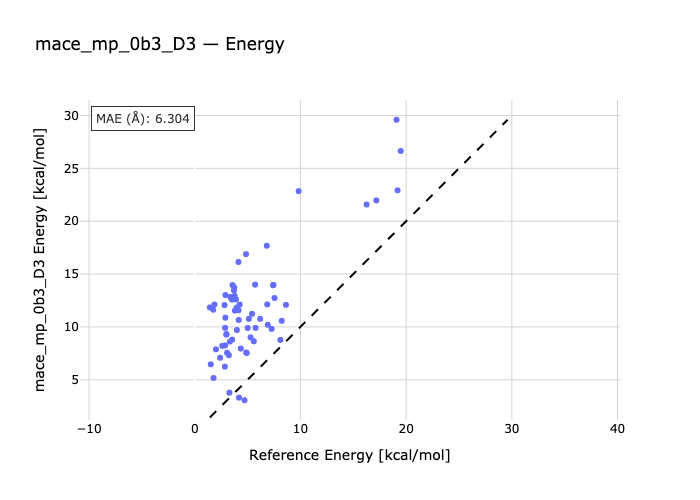

The table this chart was drawn from, first rows:
species, reference, predicted
01A-01B-1, 4.92, 7.534
2-02A-02B, 5.59, 8.64
03B-3-03A, 6.91, 10.21
04B-04A-4, 8.1, 8.77
05A-05B-5, 5.76, 9.908
06A-06B-6, 7.55, 12.73
07B-7-07A, 8.23, 10.58
08B-08A-08, 5.01, 9.898
09A-09B-09, 3.06, 7.558
10B-10-10A, 4.16, 10.65
11-11A-11B, 5.42, 11.24
12A-12B-12, 7.27, 9.809
13B-13A-13, 6.19, 10.76
14B-14-14A, 7.45, 13.97
15A-15B-15, 8.63, 12.08
16A-16B-16, 5.12, 10.76
17-17B-17A, 17.18, 21.96
18B-18-18A, 6.86, 12.12
19-19A-19B, 7.41, 13.94
20A-20B-20, 19.09, 29.6
21B-21-21A, 16.26, 21.58
22-22B-22A, 19.49, 26.64
23A-23B-23, 19.19, 22.92
24-24A-24B, 2.82, 12.06
25B-25-25A, 3.9, 12.6
26B-26A-26, 9.83, 22.85
27A-27B-27, 3.44, 12.75
28A-28B-28, 5.71, 13.99
29B-29-29A, 6.82, 17.68
30A-30B-30, 1.43, 11.84
31B-31A-31, 3.38, 12.84
32B-32-32A, 3.74, 13.74
33-33A-33B, 1.87, 12.12
34A-34B-34, 3.78, 12.93
35-35B-35A, 2.61, 8.204
36B-36-36A, 1.78, 5.168
37A-37B-37, 2.4, 7.08
38A-38B-38, 3.0, 9.273
39B-39A-39, 3.58, 13.96
40B-40A-40, 2.9, 10.87
41A-41B-41, 4.85, 16.89
42A-42B-42, 4.14, 16.14
43B-43-43A, 3.71, 13.46
44B-44A-44, 2.01, 7.878
45A-45B-45, 1.75, 11.63
46-46A-46B, 4.26, 12.12
47B-47-47A, 2.88, 8.256
48B-48A-48, 3.54, 8.797
49A-49B-49, 3.33, 8.611
50B-50-50A, 2.87, 9.908
51A-51B-51, 1.52, 6.458
52A-52B-52, 4.71, 3.062
53-53B-53A, 4.36, 7.955
54B-54-54A, 3.28, 3.778
55-55A-55B, 4.19, 3.306
56A-56B-56, 3.23, 7.327
57B-57A-57, 5.28, 9.01
58B-58-58A, 4.15, 11.58
59A-59B-59, 2.85, 6.239
60-60A-60B, 4.87, 7.578
... 6 more rows
